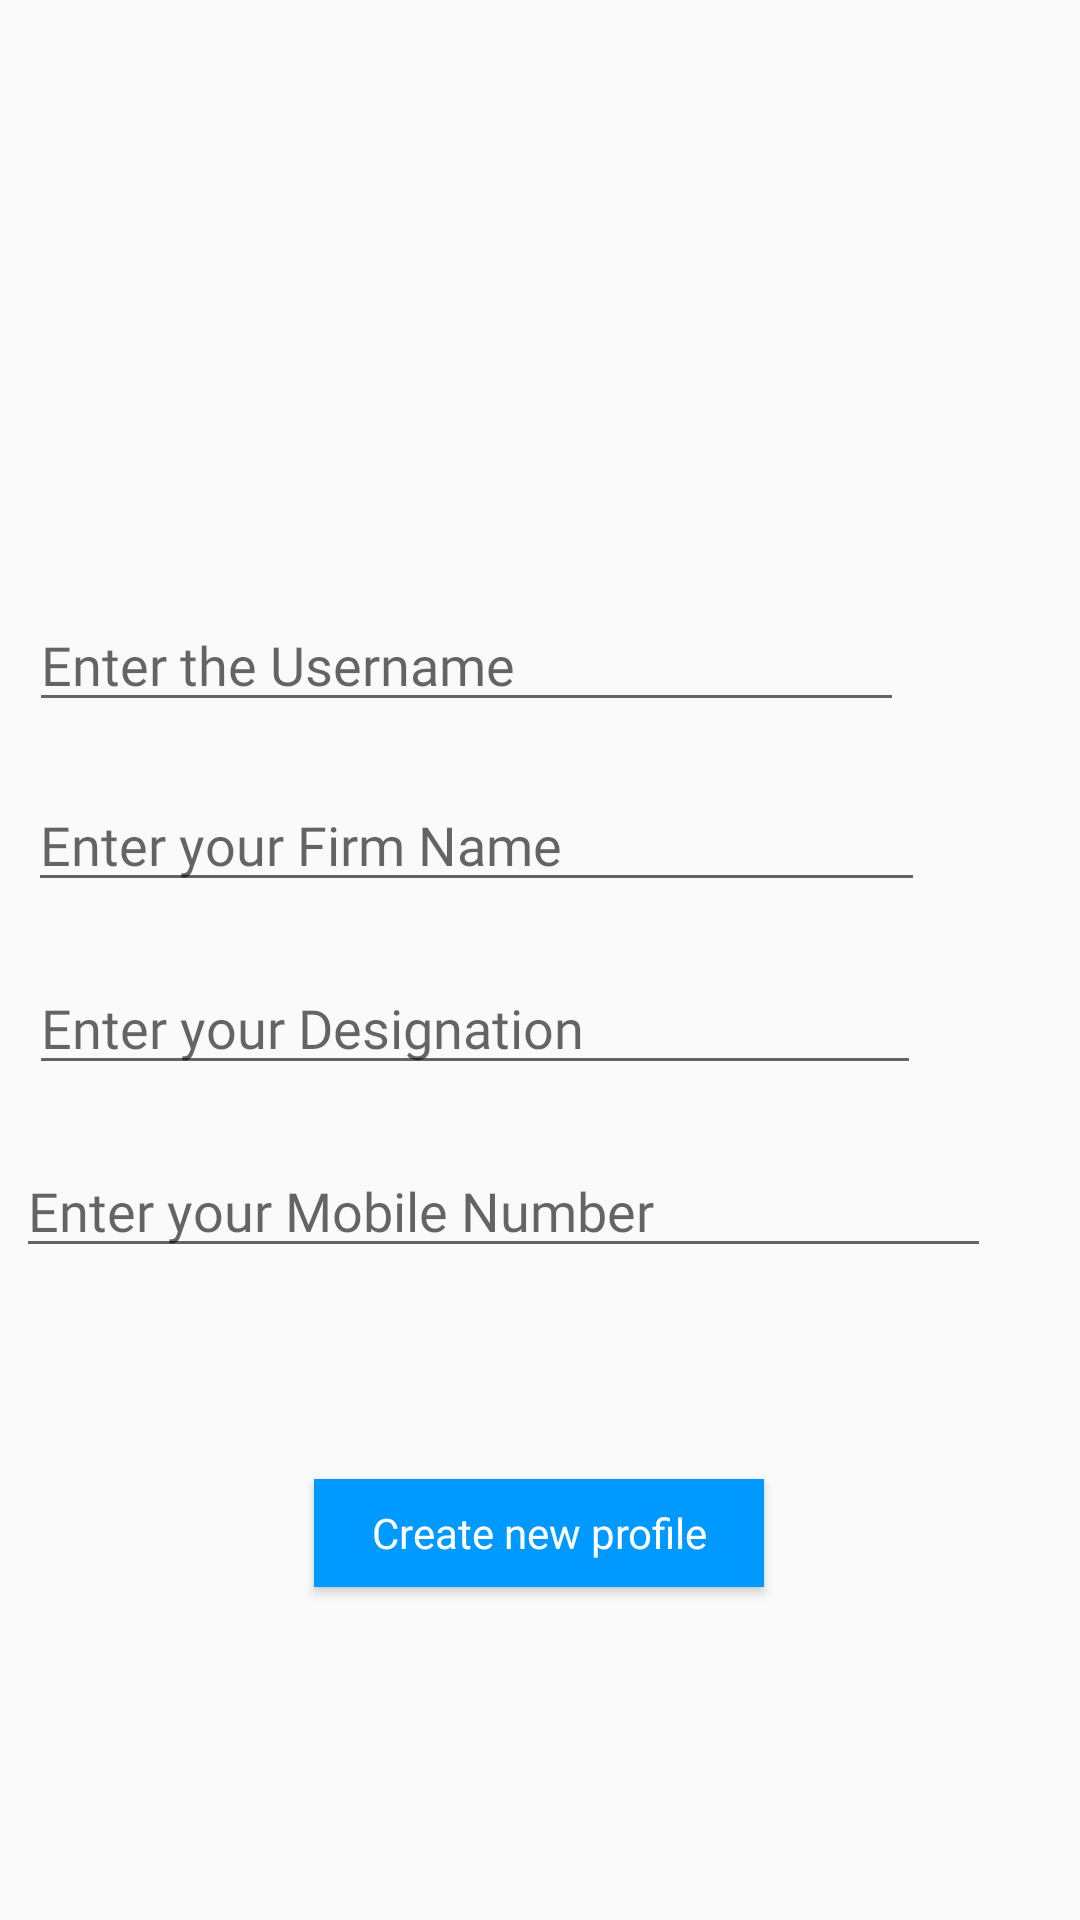

Layout XML and referenced resources for this Android screen:
<!-- AndroidManifest.xml: application theme AppTheme -->
<!-- res/layout/activity_new_profile.xml -->
<?xml version="1.0" encoding="utf-8"?>
<androidx.constraintlayout.widget.ConstraintLayout xmlns:android="http://schemas.android.com/apk/res/android"
    xmlns:app="http://schemas.android.com/apk/res-auto"
    xmlns:tools="http://schemas.android.com/tools"
    android:layout_width="match_parent"
    android:layout_height="match_parent"
    tools:context=".NewProfile">

    <ImageView
        android:id="@+id/imageView2"
        android:layout_width="151dp"
        android:layout_height="170dp"
        app:layout_constraintBottom_toBottomOf="parent"
        app:layout_constraintEnd_toEndOf="parent"
        app:layout_constraintHorizontal_bias="0.061"
        app:layout_constraintStart_toStartOf="parent"
        app:layout_constraintTop_toTopOf="parent"
        app:layout_constraintVertical_bias="0.028"
        app:srcCompat="@drawable/ic_baseline_person_24" />

    <EditText
        android:layout_width="wrap_content"
        android:layout_height="wrap_content"
        android:fontFamily="@font/nexabold"
        android:hint="Enter the Username                             "
        android:inputType="text"
        android:id="@+id/username"
        android:textColor="@color/black"
        app:layout_constraintBottom_toBottomOf="parent"
        app:layout_constraintEnd_toEndOf="parent"
        app:layout_constraintHorizontal_bias="0.14"
        app:layout_constraintStart_toStartOf="parent"
        app:layout_constraintTop_toTopOf="parent"
        app:layout_constraintVertical_bias="0.333" />

    <EditText
        android:layout_width="wrap_content"
        android:layout_height="wrap_content"
        android:fontFamily="@font/nexabold"
        android:hint="Enter your Firm Name                           "
        android:inputType="text"
        android:id="@+id/companyname"
        android:textColor="@color/black"
        app:layout_constraintBottom_toBottomOf="parent"
        app:layout_constraintEnd_toEndOf="parent"
        app:layout_constraintHorizontal_bias="0.155"
        app:layout_constraintStart_toStartOf="parent"
        app:layout_constraintTop_toTopOf="parent"
        app:layout_constraintVertical_bias="0.433" />

    <EditText
        android:layout_width="wrap_content"
        android:layout_height="wrap_content"
        android:fontFamily="@font/nexabold"
        android:hint="Enter your Designation                         "
        android:inputType="text"
        android:textColor="@color/black"
        android:id="@+id/designation"
        app:layout_constraintBottom_toBottomOf="parent"
        app:layout_constraintEnd_toEndOf="parent"
        app:layout_constraintHorizontal_bias="0.155"
        app:layout_constraintStart_toStartOf="parent"
        app:layout_constraintTop_toTopOf="parent"
        app:layout_constraintVertical_bias="0.535" />

    <EditText
        android:layout_width="wrap_content"
        android:layout_height="wrap_content"
        android:fontFamily="@font/nexabold"
        android:hint="Enter your Mobile Number                         "
        android:inputType="number"
        android:maxLength="10"
        android:textColor="@color/black"
        android:id="@+id/mobilenumber"
        app:layout_constraintBottom_toBottomOf="parent"
        app:layout_constraintEnd_toEndOf="parent"
        app:layout_constraintHorizontal_bias="0.153"
        app:layout_constraintStart_toStartOf="parent"
        app:layout_constraintTop_toTopOf="parent"
        app:layout_constraintVertical_bias="0.637" />

    <Button
        android:layout_width="150dp"
        android:layout_height="36dp"
        android:id="@+id/newprofile"
        android:background="@color/colorPrimaryDark"
        android:textColor="@color/white"
        android:text="Create new profile"
        android:textAllCaps="false"
        android:fontFamily="@font/nexabold"
        app:layout_constraintBottom_toBottomOf="parent"
        app:layout_constraintEnd_toEndOf="parent"
        app:layout_constraintHorizontal_bias="0.498"
        app:layout_constraintStart_toStartOf="parent"
        app:layout_constraintTop_toTopOf="parent"
        app:layout_constraintVertical_bias="0.816" />

</androidx.constraintlayout.widget.ConstraintLayout>
<!-- resources referenced by this layout -->
<resources>
  <color name="black">#FF000000</color>
  <color name="colorPrimaryDark">#0099ff</color>
  <color name="white">#FFFFFFFF</color>
  <style name="AppTheme" parent="Theme.AppCompat.Light.NoActionBar">
          
          <item name="colorPrimary">@color/colorPrimaryDark</item>
          <item name="colorPrimaryDark">@color/colorPrimaryDark</item>
          <item name="colorAccent">@color/colorAccent</item>
      </style>
  <color name="colorAccent">#D81B60</color>
</resources>
